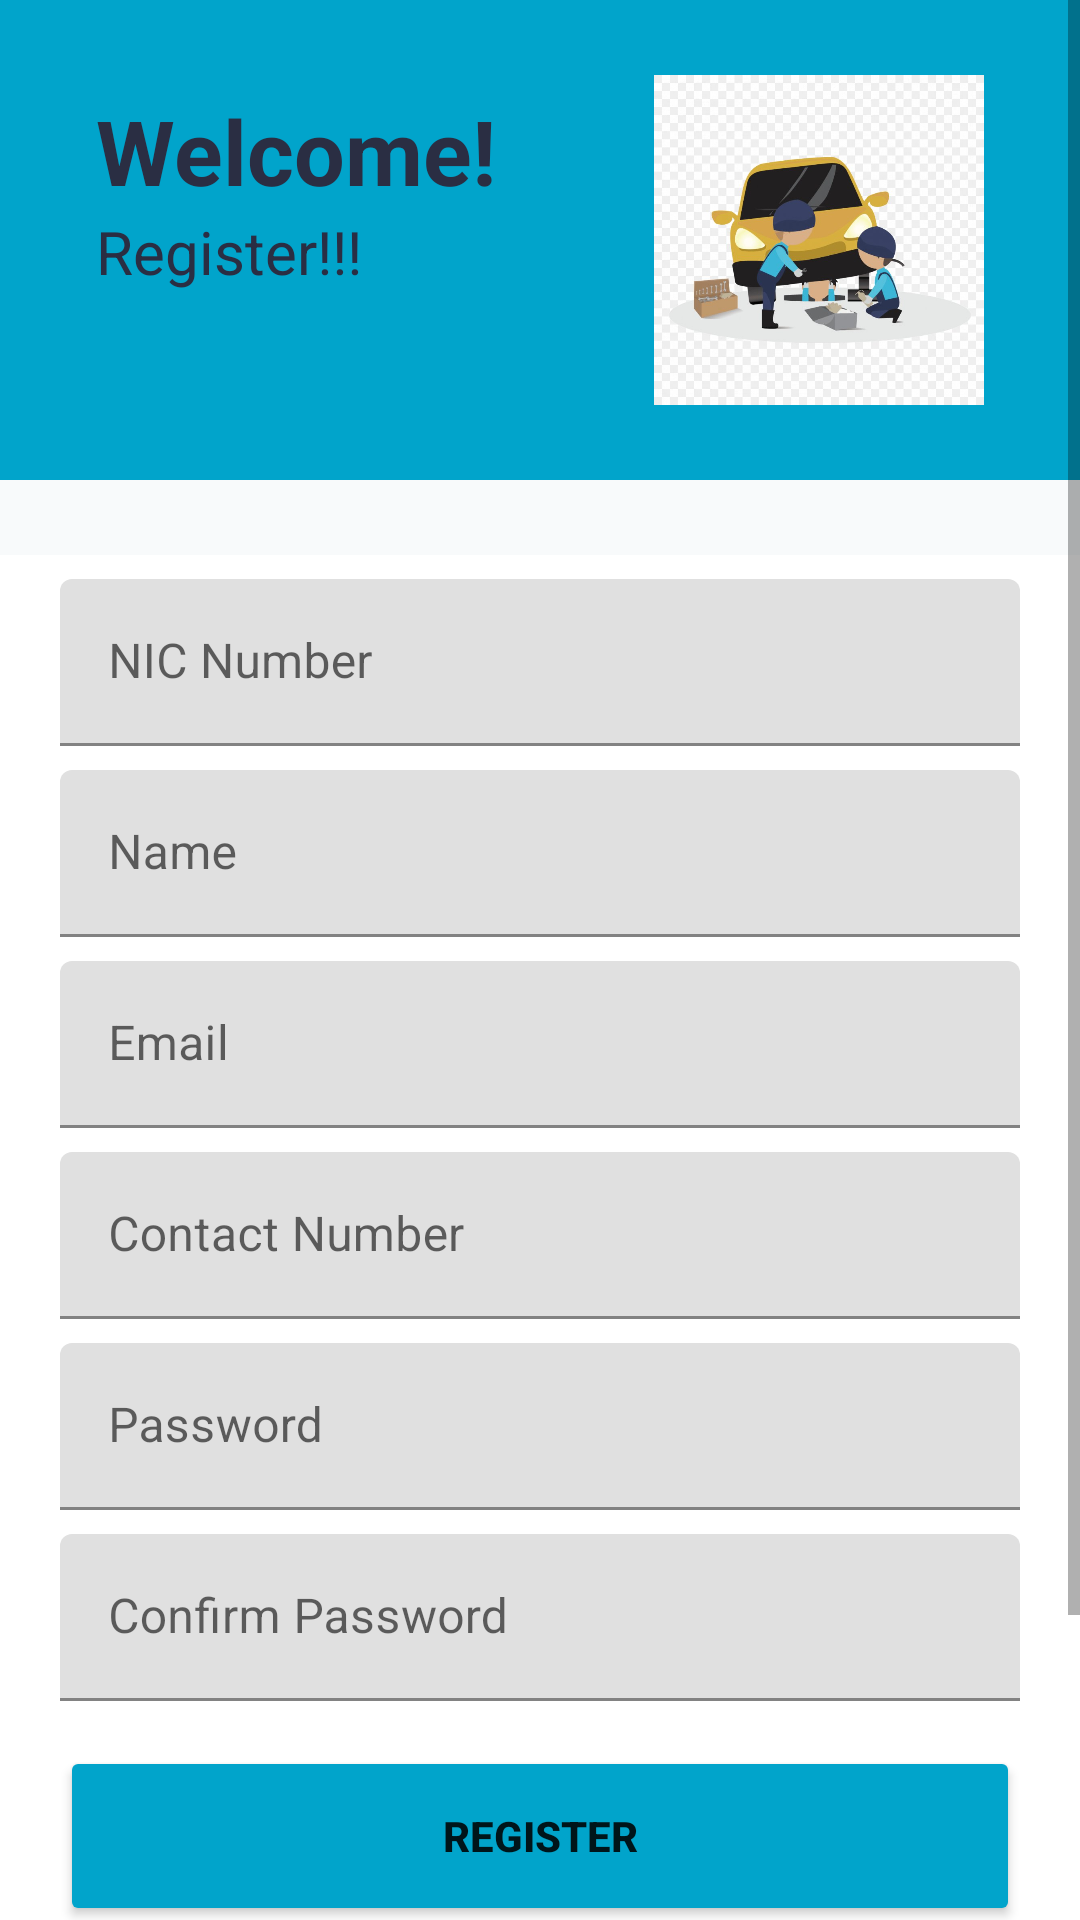

Produce the Android XML layout that renders to this screen, including the resource entries it uses.
<!-- AndroidManifest.xml: application theme Theme.ICar -->
<!-- res/layout/fragment_register.xml -->
<?xml version="1.0" encoding="utf-8"?>
<FrameLayout xmlns:android="http://schemas.android.com/apk/res/android"
    xmlns:tools="http://schemas.android.com/tools"
    android:layout_width="match_parent"
    android:layout_height="match_parent"
    xmlns:app="http://schemas.android.com/apk/res-auto"
    tools:context=".ui.register.RegisterFragment">

    <ScrollView
        android:layout_width="match_parent"
        android:layout_height="match_parent">

        <LinearLayout

            android:layout_width="match_parent"
            android:layout_height="wrap_content"
            android:background="@color/ic_frag_color"

            android:orientation="vertical"

            >

            <LinearLayout
                android:layout_width="match_parent"
                android:layout_height="wrap_content"
                android:orientation="horizontal"

                android:paddingLeft="32dp"
                android:paddingTop="@dimen/fab_margin"
                android:paddingRight="32dp"


                android:weightSum="100">

                <LinearLayout
                    android:layout_width="310dp"
                    android:layout_height="wrap_content"
                    android:layout_weight="40"
                    android:orientation="vertical">

                    <TextView
                        android:layout_width="203dp"
                        android:layout_height="wrap_content"
                        android:layout_marginTop="30dp"
                        android:layout_weight="40"
                        android:fontFamily="sans-serif"
                        android:text="Welcome! "
                        android:textColor="@color/colorPrimaryDark"
                        android:textSize="30sp"
                        android:textStyle="bold">


                    </TextView>

                    <TextView
                        android:id="@+id/textView4"
                        android:layout_width="203dp"
                        android:layout_height="wrap_content"
                        android:layout_weight="40"
                        android:fontFamily="sans-serif"
                        android:text="Register!!!"
                        android:textColor="@color/colorPrimaryDark"
                        android:textSize="20sp">


                    </TextView>

                </LinearLayout>

                <ImageView
                    android:layout_width="match_parent"
                    android:layout_height="160dp"

                    android:layout_weight="60"
                    android:src="@drawable/top_bg"
                    app:srcCompat="@drawable/top_bg">

                </ImageView>

            </LinearLayout>

            <LinearLayout
                android:layout_width="match_parent"
                android:layout_height="match_parent"
                android:background="@color/back_courses">

                <RelativeLayout
                    android:layout_width="match_parent"
                    android:layout_height="match_parent"
                    android:layout_marginTop="5dp"
                    android:background="@null">

                    <LinearLayout
                        android:layout_width="match_parent"
                        android:layout_height="match_parent"
                        android:layout_marginTop="20dp"
                        android:background="@android:color/white"
                        android:orientation="vertical">

                    </LinearLayout>

                    <LinearLayout
                        android:layout_width="match_parent"
                        android:layout_height="match_parent"
                        android:layout_margin="20dp"
                        android:orientation="vertical">


                        <com.google.android.material.textfield.TextInputLayout
                            android:layout_width="match_parent"
                            android:layout_height="wrap_content">

                            <EditText
                                android:id="@+id/txtNIC"
                                android:layout_width="match_parent"
                                android:layout_height="wrap_content"
                                android:layout_marginTop="8dp"
                                android:ems="10"
                                android:hint="NIC Number"
                                android:inputType="textPersonName" />

                        </com.google.android.material.textfield.TextInputLayout>

                        <com.google.android.material.textfield.TextInputLayout
                            android:layout_width="match_parent"
                            android:layout_height="wrap_content">

                            <EditText
                                android:id="@+id/Name"
                                android:layout_width="match_parent"
                                android:layout_height="wrap_content"
                                android:layout_marginTop="8dp"
                                android:ems="10"
                                android:hint="Name"
                                android:inputType="textPersonName" />
                        </com.google.android.material.textfield.TextInputLayout>

                        <com.google.android.material.textfield.TextInputLayout
                            android:layout_width="match_parent"
                            android:layout_height="wrap_content">

                            <EditText
                                android:id="@+id/Email"
                                android:layout_width="match_parent"
                                android:layout_height="wrap_content"
                                android:layout_marginTop="8dp"
                                android:ems="10"
                                android:hint="Email"
                                android:inputType="textEmailAddress" />
                        </com.google.android.material.textfield.TextInputLayout>

                        <com.google.android.material.textfield.TextInputLayout
                            android:layout_width="match_parent"
                            android:layout_height="wrap_content">

                            <EditText
                                android:id="@+id/Num"
                                android:layout_width="match_parent"
                                android:layout_height="wrap_content"
                                android:layout_marginTop="8dp"
                                android:ems="10"
                                android:hint="Contact Number"
                                android:inputType="phone" />
                        </com.google.android.material.textfield.TextInputLayout>

                        <com.google.android.material.textfield.TextInputLayout
                            android:layout_width="match_parent"
                            android:layout_height="wrap_content">

                            <EditText
                                android:id="@+id/txtPw"
                                android:layout_width="match_parent"
                                android:layout_height="wrap_content"
                                android:layout_marginTop="8dp"
                                android:ems="10"
                                android:hint="Password"
                                android:inputType="textPassword" />
                        </com.google.android.material.textfield.TextInputLayout>

                        <com.google.android.material.textfield.TextInputLayout
                            android:layout_width="match_parent"
                            android:layout_height="wrap_content">

                            <EditText
                                android:id="@+id/txtCpw"
                                android:layout_width="match_parent"
                                android:layout_height="wrap_content"
                                android:layout_marginTop="8dp"
                                android:ems="10"
                                android:hint="Confirm Password"
                                android:inputType="textPassword" />
                        </com.google.android.material.textfield.TextInputLayout>

                        <LinearLayout
                            android:layout_width="match_parent"
                            android:layout_height="match_parent"
                            android:orientation="vertical">

                            <Button
                                android:id="@+id/btnRegister"
                                android:layout_width="match_parent"
                                android:layout_height="60dp"
                                android:layout_gravity="center_horizontal"
                                android:layout_marginTop="15dp"
                                android:backgroundTint="@color/ic_frag_color"
                                android:text="Register"
                                android:textStyle="bold" />

                            <TextView
                                android:id="@+id/txtLog"
                                android:layout_width="313dp"
                                android:layout_height="wrap_content"
                                android:layout_marginTop="30dp"
                                android:layout_marginEnd="100dp"
                                android:layout_marginBottom="50dp"
                                android:layout_weight="1"
                                android:text="I already have an account. Click to Login!"
                                android:textColor="@color/purple_700"
                                android:textStyle="bold" />
                        </LinearLayout>


                    </LinearLayout>
                </RelativeLayout>

            </LinearLayout>
        </LinearLayout>
    </ScrollView>

</FrameLayout>
<!-- resources referenced by this layout -->
<resources>
  <color name="back_courses">#f8fafb</color>
  <color name="colorPrimaryDark">#2A2E43</color>
  <color name="ic_frag_color">#01A4CB</color>
  <color name="purple_700">#FF3700B3</color>
  <!-- drawable top_bg: png bitmap (drawable-v24, 64193 bytes) -->
  <style name="Theme.ICar" parent="Theme.MaterialComponents.DayNight.DarkActionBar">
          
          <item name="colorPrimary">@color/purple_500</item>
          <item name="colorPrimaryVariant">@color/purple_700</item>
          <item name="colorOnPrimary">@color/white</item>
          
          <item name="colorSecondary">@color/teal_200</item>
          <item name="colorSecondaryVariant">@color/teal_700</item>
          <item name="colorOnSecondary">@color/black</item>
          
          <item name="android:statusBarColor">?attr/colorPrimaryVariant</item>
          
      </style>
  <color name="purple_500">#FF6200EE</color>
  <color name="white">#FFFFFFFF</color>
  <color name="teal_200">#FF03DAC5</color>
  <color name="teal_700">#FF018786</color>
  <color name="black">#FF000000</color>
</resources>
